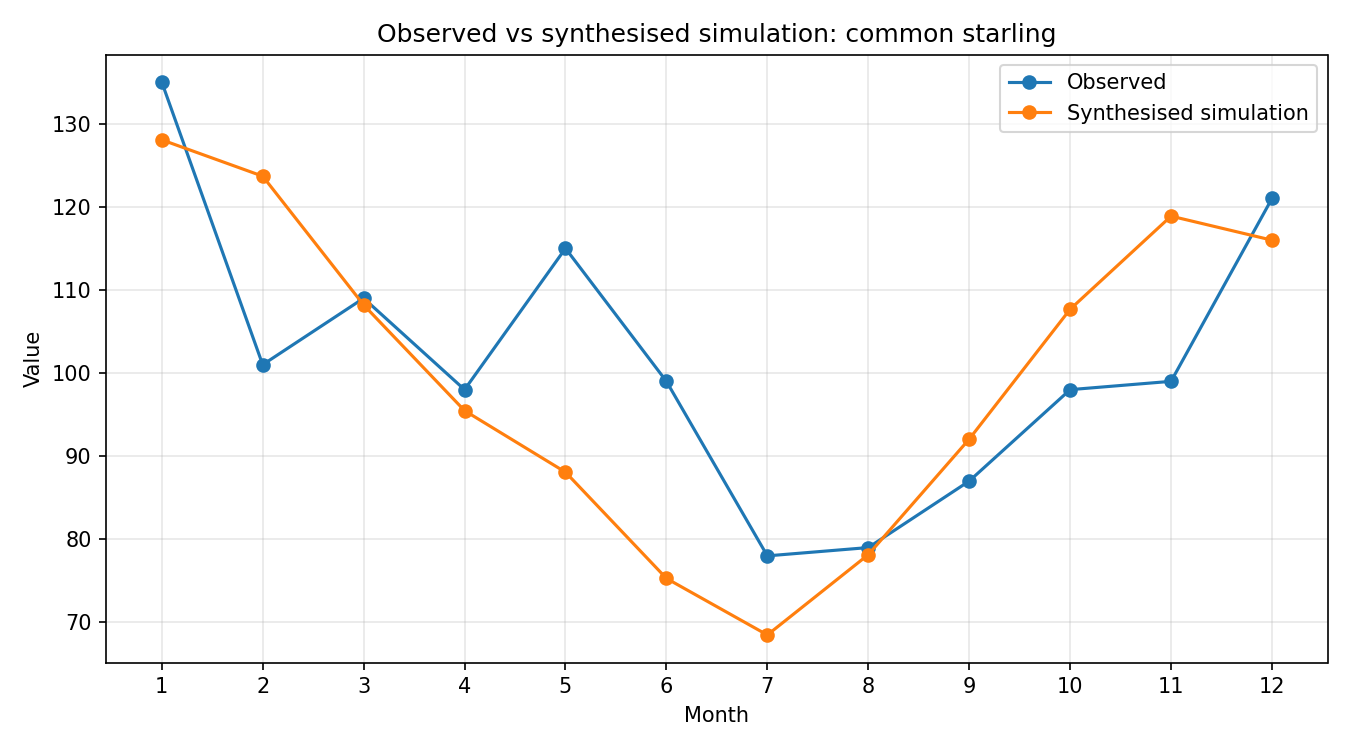

Data behind this chart, as committed beside it:
month, observed, simulated_raw, synthesised
1, 135, 0.9431, 128.1
2, 101, 0.9109, 123.7
3, 109, 0.7968, 108.2
4, 98, 0.7031, 95.47
5, 115, 0.6486, 88.07
6, 99, 0.5545, 75.29
7, 78, 0.5044, 68.49
8, 79, 0.5755, 78.15
9, 87, 0.6779, 92.05
10, 98, 0.793, 107.7
11, 99, 0.8755, 118.9
12, 121, 0.8542, 116
